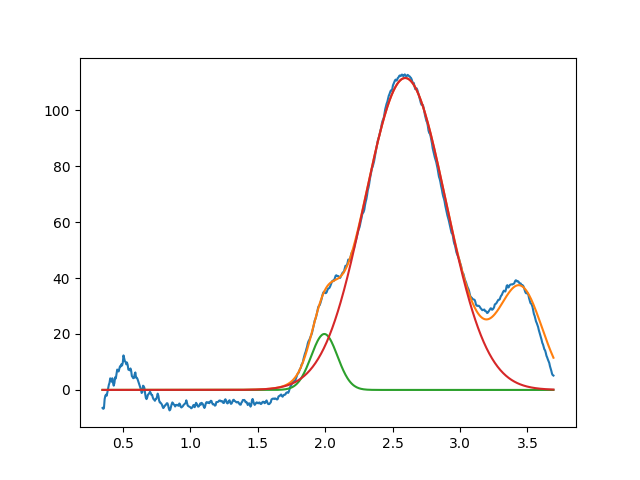

The data file committed next to this chart (first rows):
1.994096126760349641e+00, 2.000000000033695002e+01, 2.286177881361456943e-01, 9.999999999996921352e-01
2.593691175258302284e+00, 1.115427022635768139e+02, 7.078892080460189584e-01, 9.999999999979996002e-01
3.450000000000000622e+00, 3.539645858384535870e+01, 3.794521734581617345e-01, 9.999999999999598099e-01
